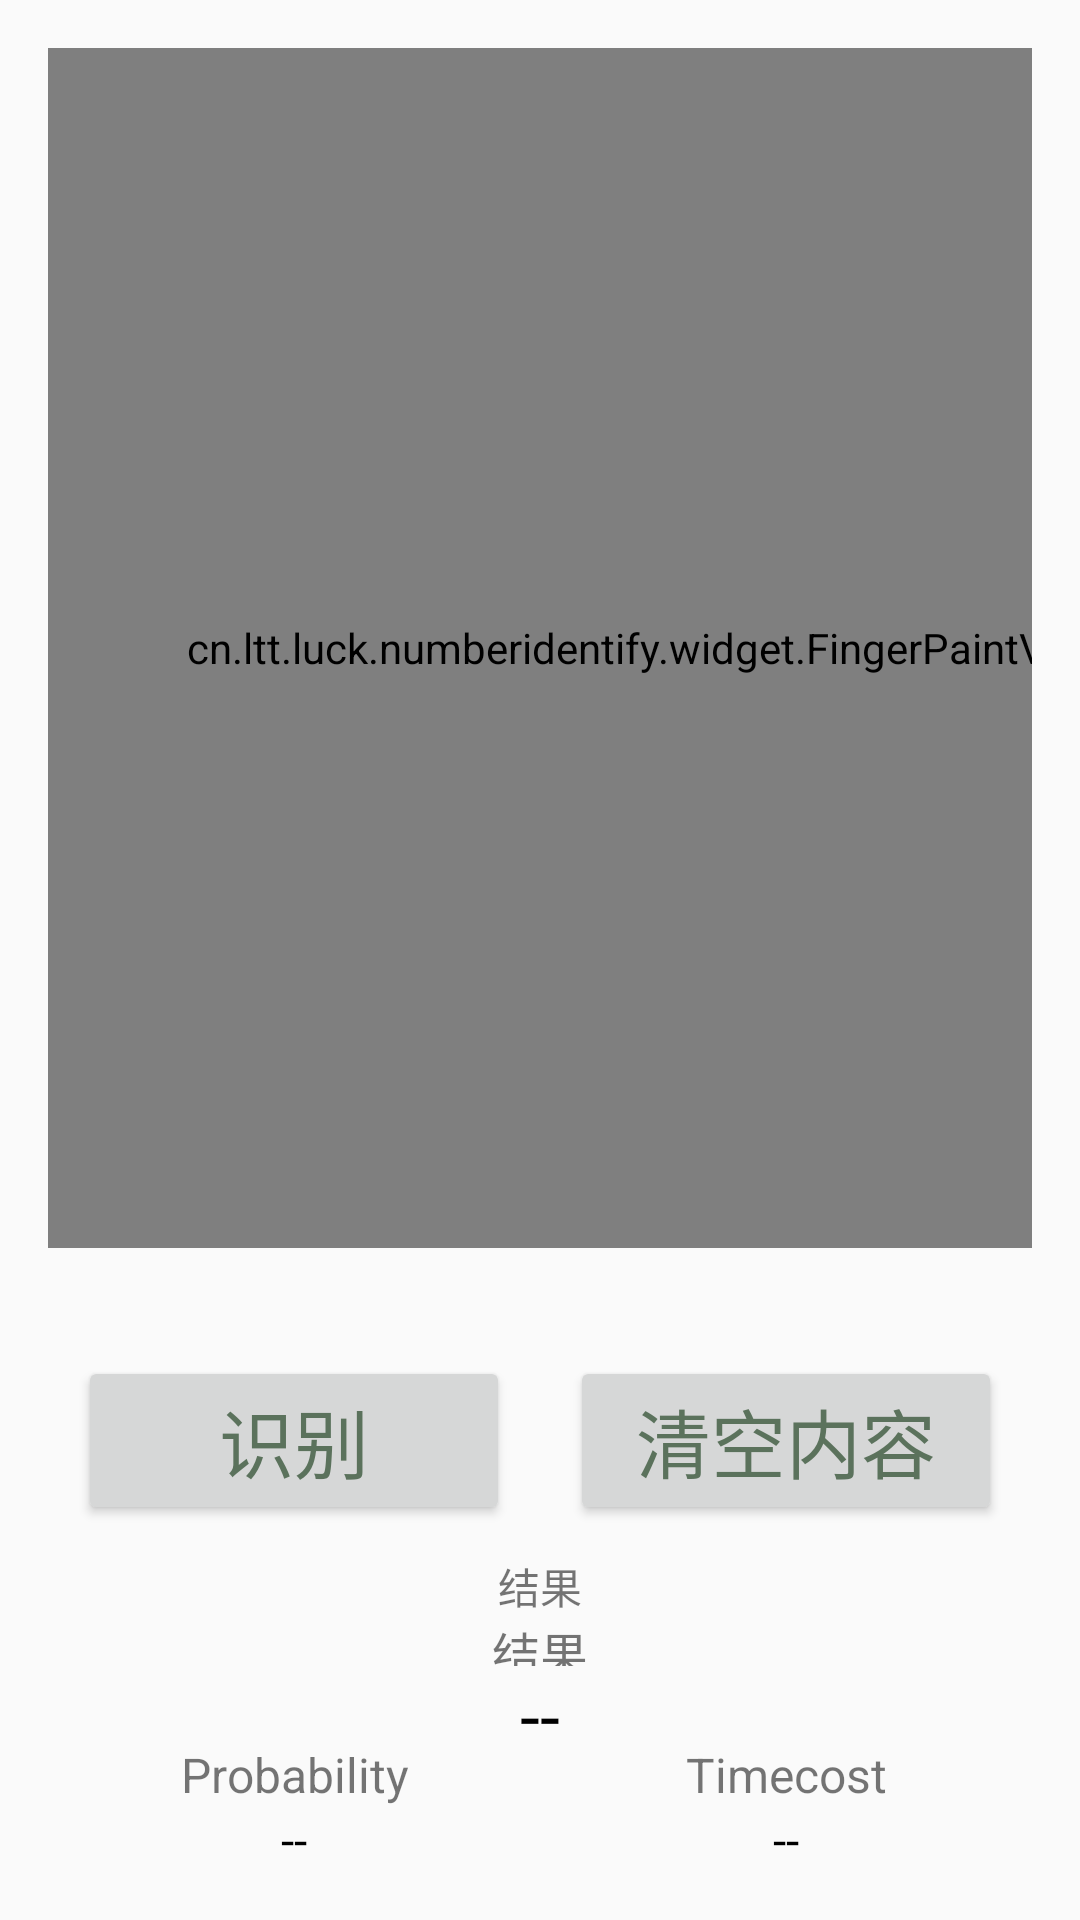

This screen was rendered from an Android layout file. Write that file and the resources it references.
<!-- AndroidManifest.xml: application theme AppTheme -->
<!-- res/layout/activity_single_model.xml -->
<?xml version="1.0" encoding="utf-8"?>
<LinearLayout xmlns:android="http://schemas.android.com/apk/res/android"
    xmlns:tools="http://schemas.android.com/tools"
    android:layout_width="match_parent"
    android:layout_height="match_parent"
    android:orientation="vertical"
    android:padding="16dp">

    <LinearLayout
        android:layout_width="wrap_content"
        android:layout_height="wrap_content"
        android:layout_gravity="center_horizontal"
        android:orientation="horizontal">

        <cn.ltt.luck.numberidentify.widget.FingerPaintView
            android:id="@+id/fpvPaint"
            android:layout_width="400dp"
            android:layout_height="400dp"
            android:layout_gravity="center"
            android:foreground="@drawable/shape_rect_border" />

        <Space
            android:layout_width="10dp"
            android:layout_height="10dp" />

        <ImageView
            android:id="@+id/ivPreview"
            android:layout_width="400dp"
            android:layout_height="400dp"
            android:foreground="@drawable/shape_rect_border" />
    </LinearLayout>

    <LinearLayout
        android:layout_width="match_parent"
        android:layout_height="wrap_content"
        android:layout_marginTop="16dp"
        android:orientation="horizontal">

        <Button
            android:id="@+id/btnDetect"
            style="@style/DemoButton"
            android:layout_width="match_parent"
            android:layout_height="wrap_content"
            android:layout_marginHorizontal="10dp"
            android:layout_weight="1"
            android:text="@string/detect" />

        <Button
            android:id="@+id/btnClear"
            style="@style/DemoButton"
            android:layout_width="match_parent"
            android:layout_height="wrap_content"
            android:layout_marginHorizontal="10dp"
            android:layout_weight="1"
            android:text="@string/clear" />

    </LinearLayout>

    <TextView
        android:layout_width="wrap_content"
        android:layout_height="wrap_content"
        android:layout_marginTop="10dp"
        android:layout_gravity="center_horizontal"
        android:text="@string/prediction" />

    <TableLayout
        android:layout_width="match_parent"
        android:layout_height="wrap_content">

        <TextView
            style="@style/ResultText"
            android:text="@string/prediction"/>

        <TextView
            android:id="@+id/tvPrediction"
            style="@style/ResultText"
            android:textSize="24sp"
            android:textColor="@android:color/black"
            android:text="@string/empty"
            tools:text="1"/>

        <TableRow>

            <TextView
                style="@style/ResultText"
                android:text="@string/probability"/>

            <TextView
                style="@style/ResultText"
                android:text="@string/timecost"/>

        </TableRow>

        <TableRow>

            <TextView
                android:id="@+id/tvProbability"
                style="@style/ResultText"
                android:textColor="@android:color/black"
                android:text="@string/empty"
                tools:text="0.9"/>


            <TextView
                android:id="@+id/tvTimecost"
                style="@style/ResultText"
                android:textColor="@android:color/black"
                android:text="@string/empty"
                tools:text="10ms"/>

        </TableRow>

    </TableLayout>
</LinearLayout>
<!-- resources referenced by this layout -->
<resources>
  <string name="clear">清空内容</string>
  <string name="detect">识别</string>
  <string name="empty">--</string>
  <string name="prediction">结果</string>
  <string name="probability">Probability</string>
  <string name="timecost">Timecost</string>
  <style name="DemoButton" parent="Base.Widget.AppCompat.Button">
          <item name="android:layout_width">match_parent</item>
          <item name="android:layout_height">60dp</item>
          <item name="android:textAllCaps">false</item>
          <item name="android:textColor">#5B725C</item>
          <item name="android:textSize">25sp</item>
          <item name="android:gravity">center</item>
          <item name="android:layout_marginTop">20dp</item>
      </style>
  <style name="ResultText">
          <item name="android:layout_width">0dp</item>
          <item name="android:layout_height">wrap_content</item>
          <item name="android:layout_weight">1</item>
          <item name="android:gravity">center_horizontal</item>
          <item name="android:textSize">16sp</item>
      </style>
  <style name="AppTheme" parent="Theme.AppCompat.Light.NoActionBar">
          <item name="android:windowNoTitle">true</item>
          <item name="android:windowFullscreen">true</item>
          <item name="background">@android:color/transparent</item>
      </style>
</resources>
